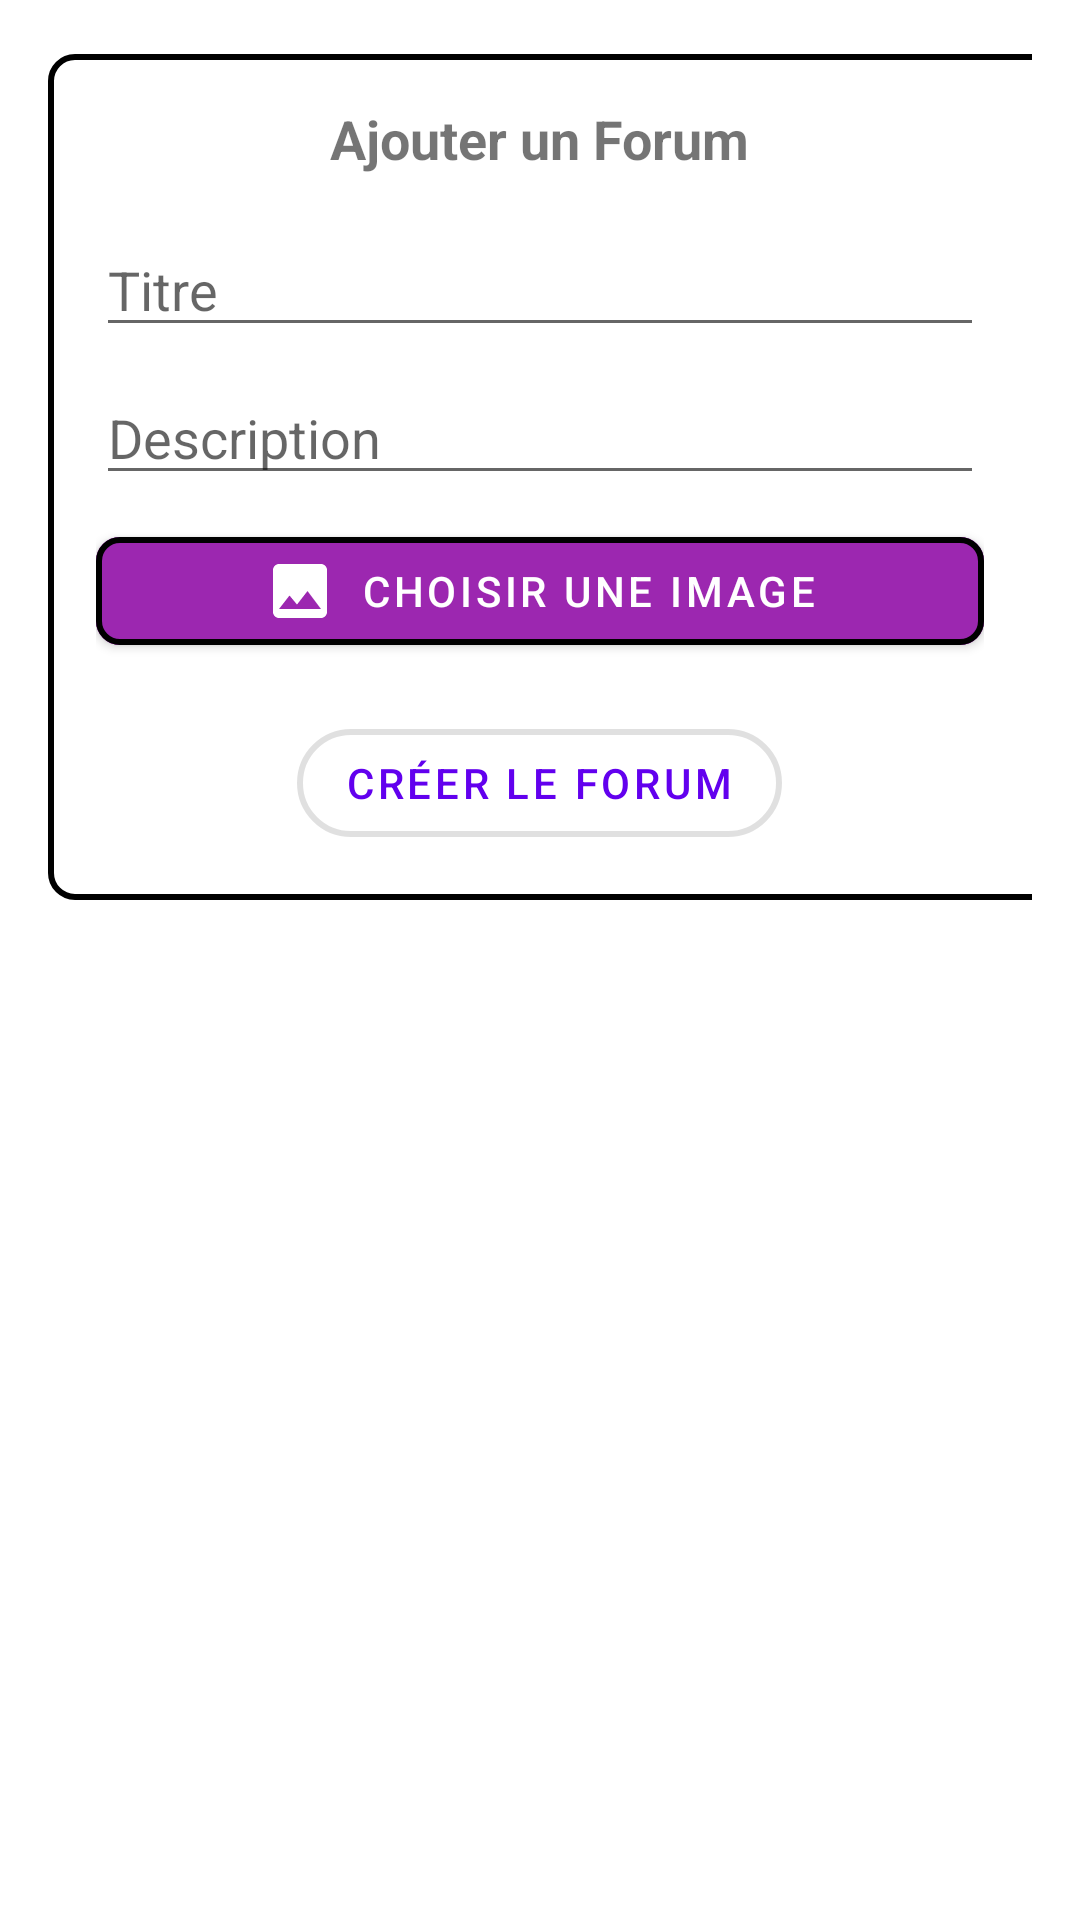

Write the Android layout XML for this screen, with the resource values it uses.
<!-- AndroidManifest.xml: application theme Theme.BottomNavBar -->
<!-- res/layout/activity_forum_add.xml -->
<?xml version="1.0" encoding="utf-8"?>
<RelativeLayout
    xmlns:android="http://schemas.android.com/apk/res/android"
    xmlns:app="http://schemas.android.com/apk/res-auto"
    android:layout_width="match_parent"
    android:layout_height="match_parent"
    android:padding="16dp">
    



    
    <FrameLayout
        android:layout_width="match_parent"
        android:layout_height="wrap_content"
        android:layout_centerInParent="true">

        <View
            android:layout_width="370dp"
            android:layout_height="282dp"
            android:background="@drawable/rounded_border" />

        <ScrollView
            android:layout_width="match_parent"
            android:layout_height="604dp"
            android:padding="16dp">

            <LinearLayout
                android:layout_width="match_parent"
                android:layout_height="wrap_content"
                android:orientation="vertical">

                <TextView
                    android:layout_width="wrap_content"
                    android:layout_height="wrap_content"
                    android:layout_gravity="center"
                    android:layout_marginBottom="16dp"
                    android:text="Ajouter un Forum"
                    android:textSize="18sp"
                    android:textStyle="bold" />

                <EditText
                    android:id="@+id/titleEditText"
                    android:layout_width="match_parent"
                    android:layout_height="wrap_content"
                    android:layout_marginBottom="8dp"
                    android:hint="Titre"
                    android:inputType="textCapSentences" />

                <EditText
                    android:id="@+id/descriptionEditText"
                    android:layout_width="match_parent"
                    android:layout_height="wrap_content"
                    android:layout_marginBottom="8dp"
                    android:hint="Description"
                    android:inputType="textMultiLine" />

                <com.google.android.material.button.MaterialButton
                    android:id="@+id/chooseImageButton"
                    android:layout_width="match_parent"
                    android:layout_height="wrap_content"
                    android:layout_marginBottom="16dp"
                    android:text="Choisir une image"
                    app:icon="@drawable/baseline_insert_photo_24"
                    android:backgroundTint="@color/purple"
                    app:iconGravity="textStart"
                    app:cornerRadius="8dp"
                    app:strokeWidth="2dp"
                    android:onClick="onChooseImageClick"/>



                <com.google.android.material.button.MaterialButton
                    android:id="@+id/createForumButton"
                    android:layout_width="wrap_content"
                    android:layout_height="wrap_content"
                    android:layout_gravity="center"
                    android:text="Créer le Forum"
                    style="@style/Widget.MaterialComponents.Button.OutlinedButton"
                    app:cornerRadius="20dp"
                    app:strokeWidth="2dp"
                    />

            </LinearLayout>
        </ScrollView>

    </FrameLayout>

</RelativeLayout>
<!-- resources referenced by this layout -->
<resources>
  <color name="purple">#9C27B0</color>
  <!-- drawable baseline_insert_photo_24 (drawable) -->
  <vector android:height="24dp" android:tint="#0AC4EE"
      android:viewportHeight="24" android:viewportWidth="24"
      android:width="24dp" xmlns:android="http://schemas.android.com/apk/res/android">
      <path android:fillColor="@android:color/white" android:pathData="M21,19V5c0,-1.1 -0.9,-2 -2,-2H5c-1.1,0 -2,0.9 -2,2v14c0,1.1 0.9,2 2,2h14c1.1,0 2,-0.9 2,-2zM8.5,13.5l2.5,3.01L14.5,12l4.5,6H5l3.5,-4.5z"/>
  </vector>
  <!-- drawable rounded_border (drawable) -->
  <?xml version="1.0" encoding="utf-8"?>
  <shape xmlns:android="http://schemas.android.com/apk/res/android">
      <corners android:radius="8dp"/>
      <stroke android:color="#000000" android:width="2dp"/>
  </shape>
  <style name="Theme.BottomNavBar" parent="Base.Theme.BottomNavBar" />
  <style name="Base.Theme.BottomNavBar" parent="Theme.MaterialComponents.Light">
          
          
      </style>
</resources>
